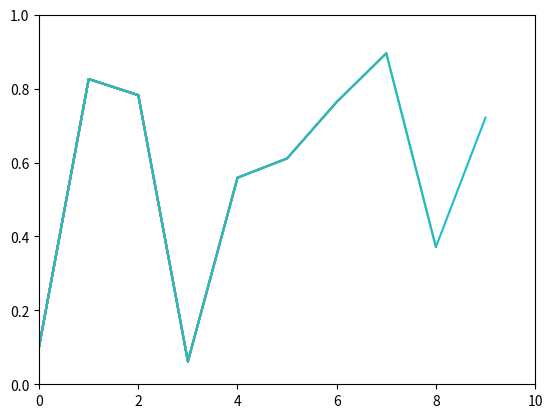

Recreate this plot in Python.
import matplotlib.pyplot as plt
import numpy as np

plt.axis([0, 10, 0, 1])
x_pos = []
y_pos = []
for i in range(10):
    y = np.random.random()
    x_pos.append(i)
    y_pos.append(y)
    plt.plot(x_pos,y_pos)
    plt.pause(0.05)

plt.show()
